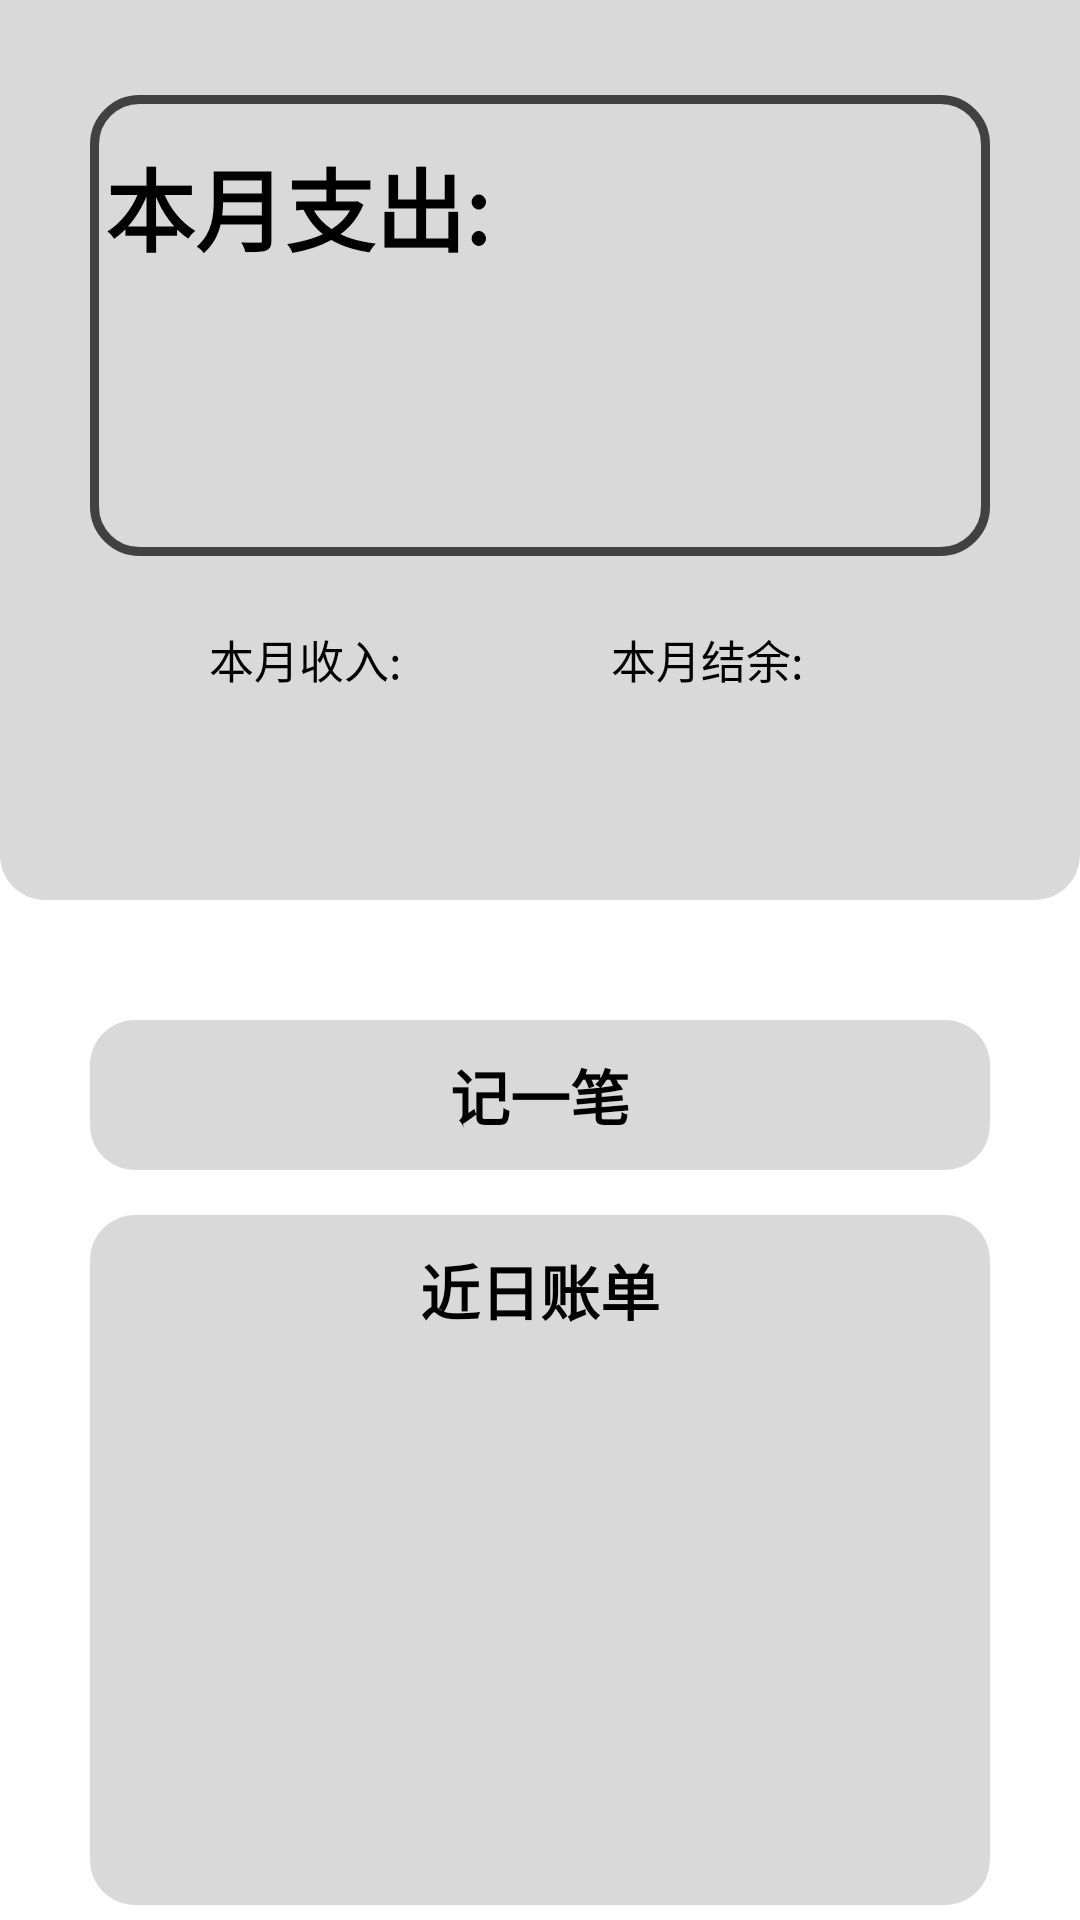

Layout XML and referenced resources for this Android screen:
<!-- AndroidManifest.xml: application theme Theme.Bookkeeping -->
<!-- res/layout/fragment_bookkeeping.xml -->
<?xml version="1.0" encoding="utf-8"?>
<LinearLayout xmlns:android="http://schemas.android.com/apk/res/android"
    xmlns:app="http://schemas.android.com/apk/res-auto"
    xmlns:tools="http://schemas.android.com/tools"
    android:layout_width="match_parent"
    android:layout_height="match_parent"
    android:orientation="vertical"
    tools:context=".ui.bookkeeping.BookkeepingFragment">

    <androidx.constraintlayout.widget.ConstraintLayout
        android:layout_width="match_parent"
        android:layout_height="300dp"
        android:background="@drawable/record_board_bg">

        <LinearLayout
            android:id="@+id/linearLayout3"
            android:layout_width="match_parent"
            android:layout_height="wrap_content"
            android:layout_marginHorizontal="30dp"
            android:layout_marginVertical="20dp"
            android:background="@drawable/round_corner_stroke_background"
            android:orientation="vertical"
            app:layout_constraintBottom_toBottomOf="parent"
            app:layout_constraintTop_toTopOf="parent"
            app:layout_constraintVertical_bias="0.109"
            tools:layout_editor_absoluteX="30dp">

            <TextView
                android:layout_width="wrap_content"
                android:layout_height="wrap_content"
                android:layout_marginStart="5dp"
                android:layout_marginTop="15dp"
                android:text="@string/month_expenses"
                android:textSize="30dp"
                android:textStyle="bold" />

            <TextView
                android:id="@+id/expense"
                android:layout_width="match_parent"
                android:layout_height="80dp"
                android:layout_marginStart="5dp"
                android:layout_marginBottom="15dp"
                android:gravity="center_vertical"
                android:textSize="27dp"
                tools:text="1988487283782.00" />

        </LinearLayout>

        <TextView
            android:id="@+id/textView2"
            android:layout_width="wrap_content"
            android:layout_height="wrap_content"
            android:text="@string/month_earning"
            android:textSize="15dp"
            app:layout_constraintBottom_toBottomOf="parent"
            app:layout_constraintEnd_toStartOf="@+id/textView"
            app:layout_constraintHorizontal_bias="0.5"
            app:layout_constraintStart_toStartOf="parent"
            app:layout_constraintTop_toBottomOf="@+id/linearLayout3"
            app:layout_constraintVertical_bias="0.25" />

        <TextView
            android:id="@+id/textView"
            android:layout_width="wrap_content"
            android:layout_height="wrap_content"
            android:layout_marginEnd="92dp"
            android:text="@string/month_surplus"
            android:textSize="15dp"
            app:layout_constraintBottom_toBottomOf="@+id/textView2"
            app:layout_constraintEnd_toEndOf="parent"
            app:layout_constraintTop_toTopOf="@+id/textView2"
            app:layout_constraintVertical_bias="0.0" />

        <TextView
            android:id="@+id/earnings"
            android:layout_width="wrap_content"
            android:layout_height="wrap_content"
            app:layout_constraintBottom_toBottomOf="parent"
            app:layout_constraintEnd_toEndOf="@+id/textView2"
            app:layout_constraintStart_toStartOf="@+id/textView2"
            app:layout_constraintTop_toBottomOf="@+id/textView2"
            app:layout_constraintVertical_bias="0.0"
            tools:text="72837427382.00" />

        <TextView
            android:id="@+id/surplus"
            android:layout_width="wrap_content"
            android:layout_height="wrap_content"
            app:layout_constraintBottom_toBottomOf="parent"
            app:layout_constraintEnd_toEndOf="@+id/textView"
            app:layout_constraintStart_toStartOf="@+id/textView"
            app:layout_constraintTop_toBottomOf="@+id/textView"
            app:layout_constraintVertical_bias="0.0"
            tools:text="72837427382.00" />

    </androidx.constraintlayout.widget.ConstraintLayout>

    <TextView
        android:layout_width="match_parent"
        android:layout_height="50dp"
        android:layout_marginTop="40dp"
        android:layout_marginHorizontal="30dp"
        android:gravity="center"
        android:textSize="20dp"
        android:textStyle="bold"
        android:text="@string/make_a_note"
        android:background="@drawable/round_corner_background"/>

    <LinearLayout
        android:layout_width="match_parent"
        android:layout_height="match_parent"
        android:layout_marginHorizontal="30dp"
        android:layout_marginTop="15dp"
        android:layout_marginBottom="5dp"
        android:orientation="vertical"
        android:background="@drawable/round_corner_background">

        <TextView
            android:layout_width="match_parent"
            android:layout_height="50dp"
            android:gravity="center"
            android:textSize="20dp"
            android:textStyle="bold"
            android:text="@string/recent_record"/>

        <androidx.recyclerview.widget.RecyclerView
            android:id="@+id/recyclerview_records"
            android:layout_width="match_parent"
            android:layout_height="match_parent"/>
    </LinearLayout>


</LinearLayout>
<!-- resources referenced by this layout -->
<resources>
  <!-- drawable record_board_bg (drawable) -->
  <?xml version="1.0" encoding="utf-8"?>
  <shape xmlns:android="http://schemas.android.com/apk/res/android"
      android:shape="rectangle">
      
      
      <solid android:color="#26000000" />
      
      
      <corners
          android:bottomLeftRadius="15dp"
          android:bottomRightRadius="15dp"
          android:topLeftRadius="0dp"
          android:topRightRadius="0dp" />
  
  
      
      
  
  
  
      
      
  
  
  
      
      
      
  </shape>
  <!-- drawable round_corner_background (drawable) -->
  <?xml version="1.0" encoding="utf-8"?>
  <shape xmlns:android="http://schemas.android.com/apk/res/android"
      android:shape="rectangle">
  
      <corners
          android:radius="15dp"/>
  
      <solid android:color="#26000000" />
  
  </shape>
  <!-- drawable round_corner_stroke_background (drawable) -->
  <?xml version="1.0" encoding="utf-8"?>
  <shape xmlns:android="http://schemas.android.com/apk/res/android"
      android:shape="rectangle">
  
      <corners
          android:radius="15dp"/>
  
      <stroke
          android:width="3dp"
          android:color="#B3000000" />
  </shape>
  <string name="make_a_note">记一笔</string>
  <string name="month_earning">本月收入:</string>
  <string name="month_expenses">本月支出:</string>
  <string name="month_surplus">本月结余:</string>
  <string name="recent_record">近日账单</string>
  <style name="Theme.Bookkeeping" parent="Theme.MaterialComponents.Light.NoActionBar">
          
          <item name="colorPrimary">@color/purple_500</item>
          <item name="colorPrimaryVariant">@color/purple_700</item>
          <item name="colorOnPrimary">@color/white</item>
          
          <item name="colorSecondary">@color/teal_200</item>
          <item name="colorSecondaryVariant">@color/teal_700</item>
          <item name="colorOnSecondary">@color/black</item>
          
          <item name="android:statusBarColor">@color/black</item>
          
          <item name="android:forceDarkAllowed" tools:targetApi="q">false</item>
      </style>
  <!-- not gathered from this repository: default colours our renderer supplied (Android Studio template values) -->
  <color name="purple_500">#FF6200EE</color>
  <color name="purple_700">#FF3700B3</color>
  <color name="teal_200">#FF03DAC5</color>
  <color name="teal_700">#FF018786</color>
  <color name="black">#FF000000</color>
  <color name="white">#FFFFFFFF</color>
</resources>
